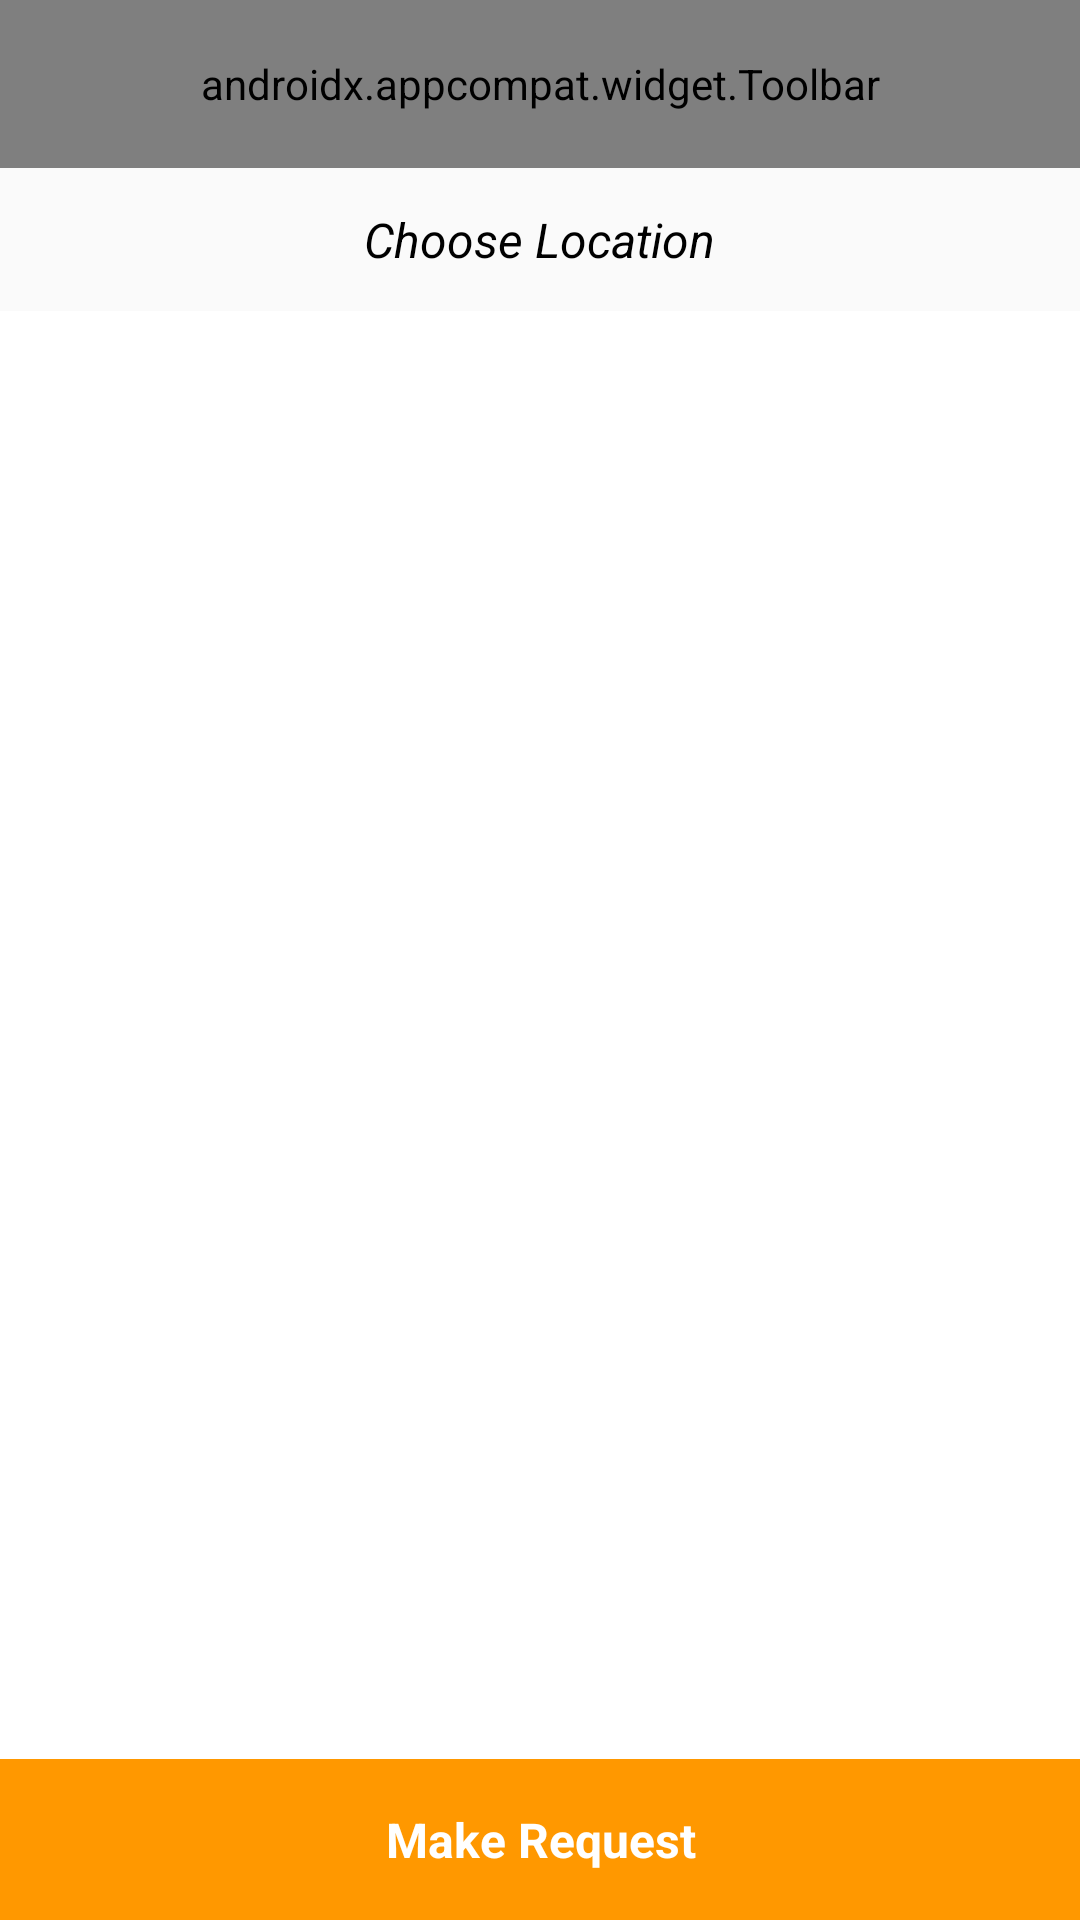

Produce the Android XML layout that renders to this screen, including the resource entries it uses.
<!-- AndroidManifest.xml: application theme AppTheme -->
<!-- res/layout/activity_main.xml -->
<?xml version="1.0" encoding="utf-8"?>
<RelativeLayout xmlns:android="http://schemas.android.com/apk/res/android"
    xmlns:app="http://schemas.android.com/apk/res-auto"
    xmlns:tools="http://schemas.android.com/tools"
    android:layout_width="match_parent"
    android:layout_height="match_parent"
    android:background="@android:color/white"
    tools:context=".Activities.MainActivity">

    <LinearLayout
        android:id="@+id/linearLayout"
        android:layout_below="@id/toolbar"
        android:background="#FAFAFA"
        android:gravity="center"
        android:layout_centerHorizontal="true"
        android:layout_width="match_parent"
        android:layout_height="wrap_content">
        <TextView
            android:id="@+id/pick_location"
            android:textStyle="italic"
            android:layout_width="wrap_content"
            android:layout_height="wrap_content"
            android:layout_margin="8dp"
            android:padding="5dp"
            android:drawableEnd="@drawable/ic_location_on_black_24dp"
            android:drawableTint="@android:color/black"
            android:gravity="center"
            android:text="Choose Location"
            android:textAlignment="gravity"
            android:textColor="@android:color/black"
            android:textSize="16sp" />
    </LinearLayout>

    <androidx.appcompat.widget.Toolbar
        android:id="@+id/toolbar"
        android:layout_width="match_parent"
        android:layout_height="?attr/actionBarSize"
        android:background="#FF9800"
        app:menu="@menu/search_menu"
        app:title="@string/app_name"
        app:titleTextColor="@android:color/white" />

    <androidx.recyclerview.widget.RecyclerView
        android:id="@+id/recyclerView"
        android:layout_below="@+id/linearLayout"
        android:layout_above="@id/make_request_button"
        android:layout_width="match_parent"
        android:layout_height="wrap_content"/>

    <TextView
        android:id="@+id/make_request_button"
        android:text="Make Request"
        android:textSize="16sp"
        android:textStyle="bold"
        android:background="#FF9800"
        android:textColor="@android:color/white"
        android:padding="16dp"
        android:layout_alignParentBottom="true"
        android:textAlignment="center"
        android:layout_width="match_parent"
        android:layout_height="wrap_content"/>


</RelativeLayout>
<!-- resources referenced by this layout -->
<resources>
  <string name="app_name">Plasma Donation</string>
  <style name="AppTheme" parent="Theme.AppCompat.Light.NoActionBar">
          
          <item name="colorPrimary">#FF9800</item>
          <item name="colorPrimaryDark">#FF9800</item>
          <item name="colorAccent">#FF9800</item>
      </style>
</resources>
